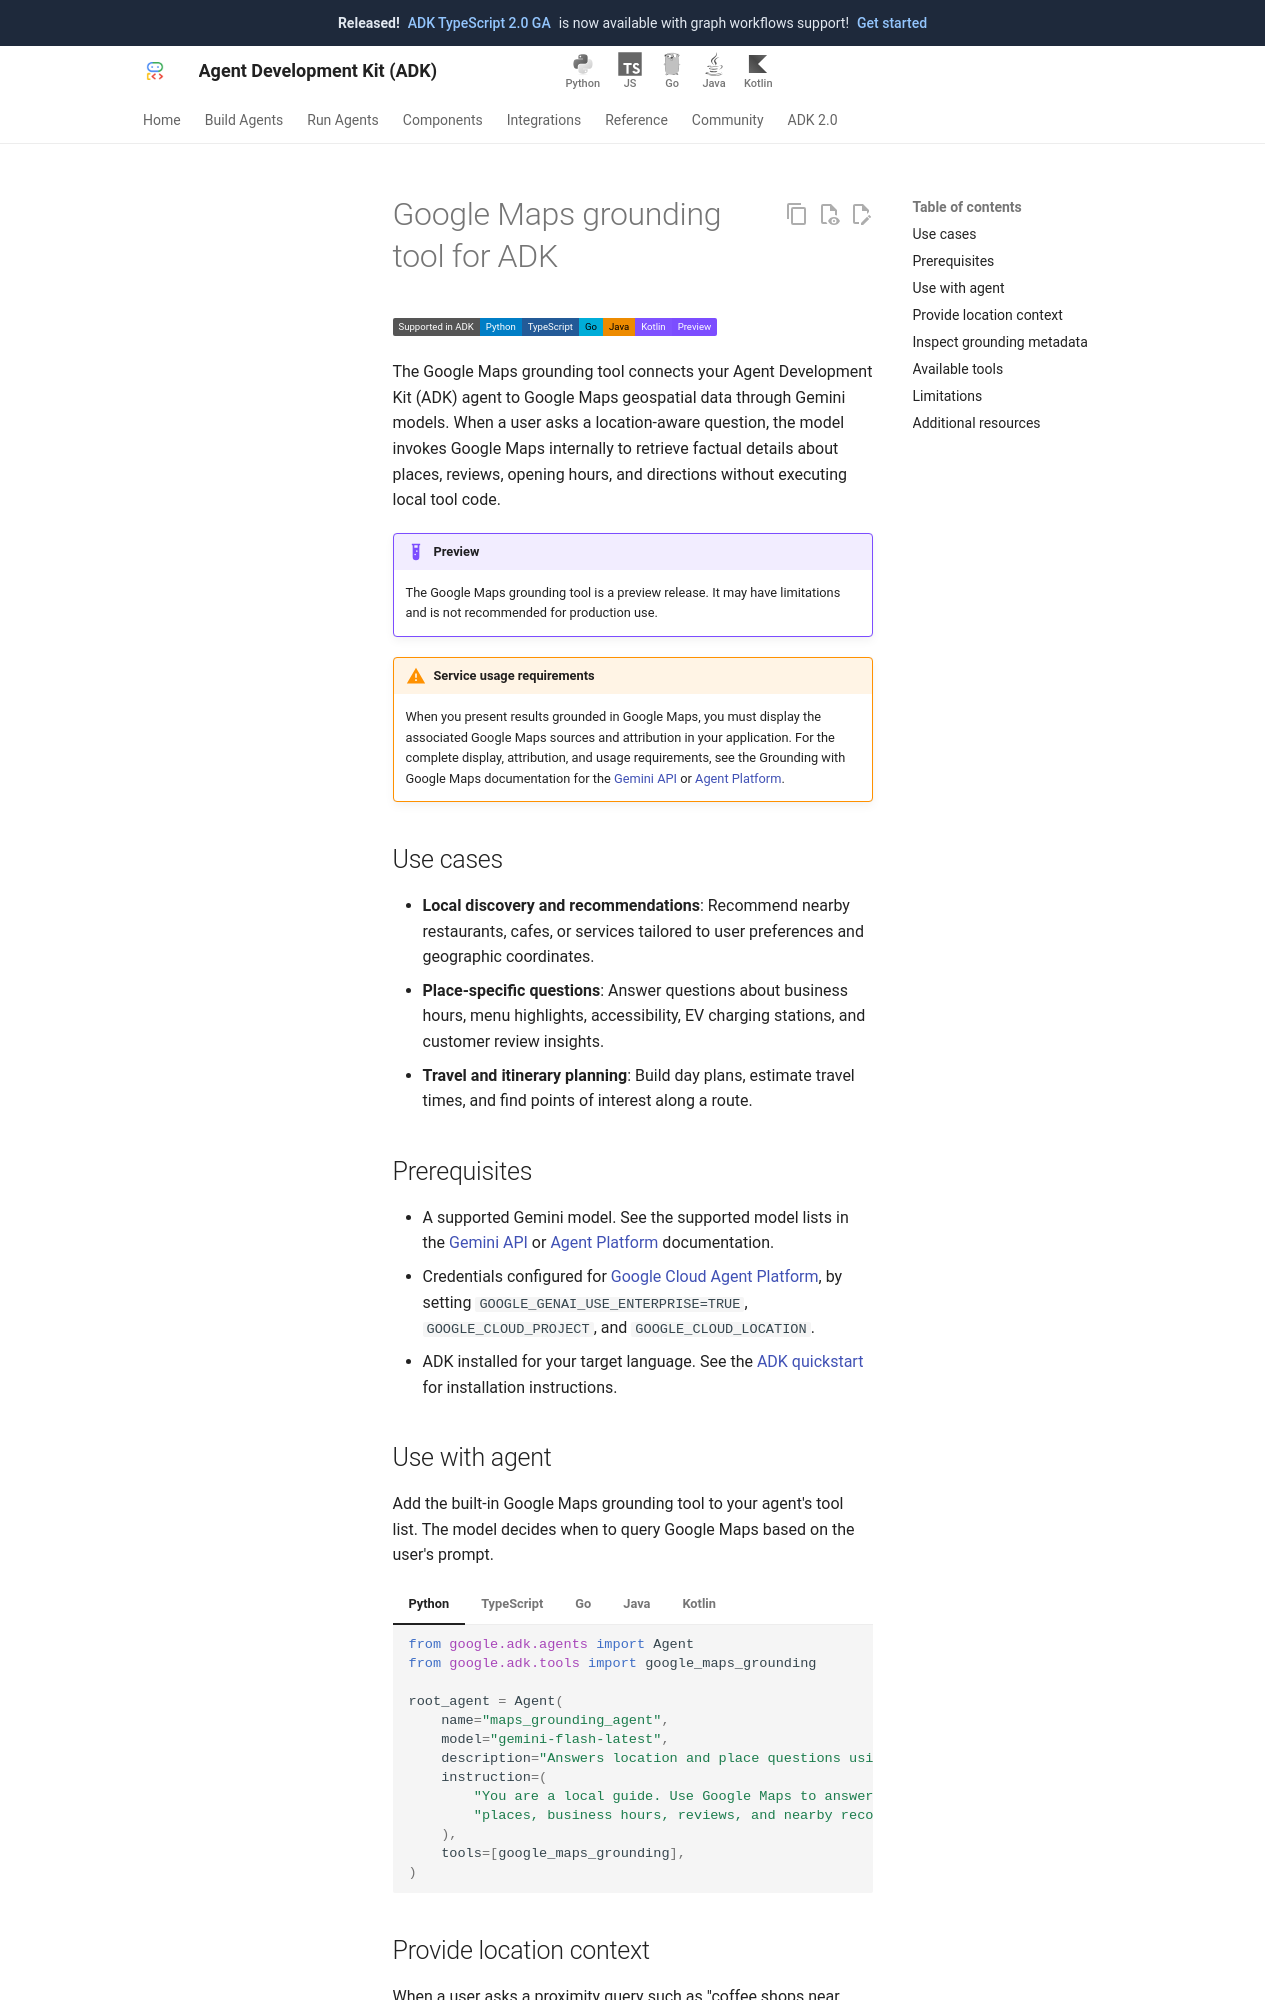

repository: google/adk-docs · page: integrations/google-maps/index.html · generator: mkdocs

---
catalog_title: Google Maps
catalog_description: Ground agent responses in place and location data
catalog_icon: /integrations/assets/gemini-spark.svg
catalog_tags: ["google", "search"]
---

# Google Maps grounding tool for ADK

<div class="language-support-tag">
  <span class="lst-supported">Supported in ADK</span><span class="lst-python">Python</span><span class="lst-typescript">TypeScript</span><span class="lst-go">Go</span><span class="lst-java">Java</span><span class="lst-kotlin">Kotlin</span><span class="lst-preview">Preview</span>
</div>

The Google Maps grounding tool connects your Agent Development Kit (ADK) agent
to Google Maps geospatial data through Gemini models. When a user asks a
location-aware question, the model invokes Google Maps internally to retrieve
factual details about places, reviews, opening hours, and directions without
executing local tool code.

!!! example "Preview"

    The Google Maps grounding tool is a preview release. It may have limitations
    and is not recommended for production use.

!!! warning "Service usage requirements"

    When you present results grounded in Google Maps, you must display the
    associated Google Maps sources and attribution in your application. For the
    complete display, attribution, and usage requirements, see the Grounding
    with Google Maps documentation for the
    [Gemini API](https://ai.google.dev/gemini-api/docs/maps-grounding#service-usage-requirements)
    or
    [Agent Platform](https://docs.cloud.google.com/gemini-enterprise-agent-platform/models/grounding/grounding-with-google-maps).

## Use cases

- **Local discovery and recommendations**: Recommend nearby restaurants, cafes,
  or services tailored to user preferences and geographic coordinates.
- **Place-specific questions**: Answer questions about business hours, menu
  highlights, accessibility, EV charging stations, and customer review insights.
- **Travel and itinerary planning**: Build day plans, estimate travel times, and
  find points of interest along a route.

## Prerequisites

- A supported Gemini model. See the supported model lists in the
  [Gemini API](https://ai.google.dev/gemini-api/docs/maps-grounding#supported-models)
  or
  [Agent Platform](https://cloud.google.com/vertex-ai/generative-ai/docs/grounding/grounding-with-google-maps#supported-models)
  documentation.
- Credentials configured for 
  [Google Cloud Agent Platform](/get-started/google-cloud/), by setting
  `GOOGLE_GENAI_USE_ENTERPRISE=TRUE`, `GOOGLE_CLOUD_PROJECT`, and
  `GOOGLE_CLOUD_LOCATION`.
- ADK installed for your target language. See the
  [ADK quickstart](/get-started/) for installation instructions.
